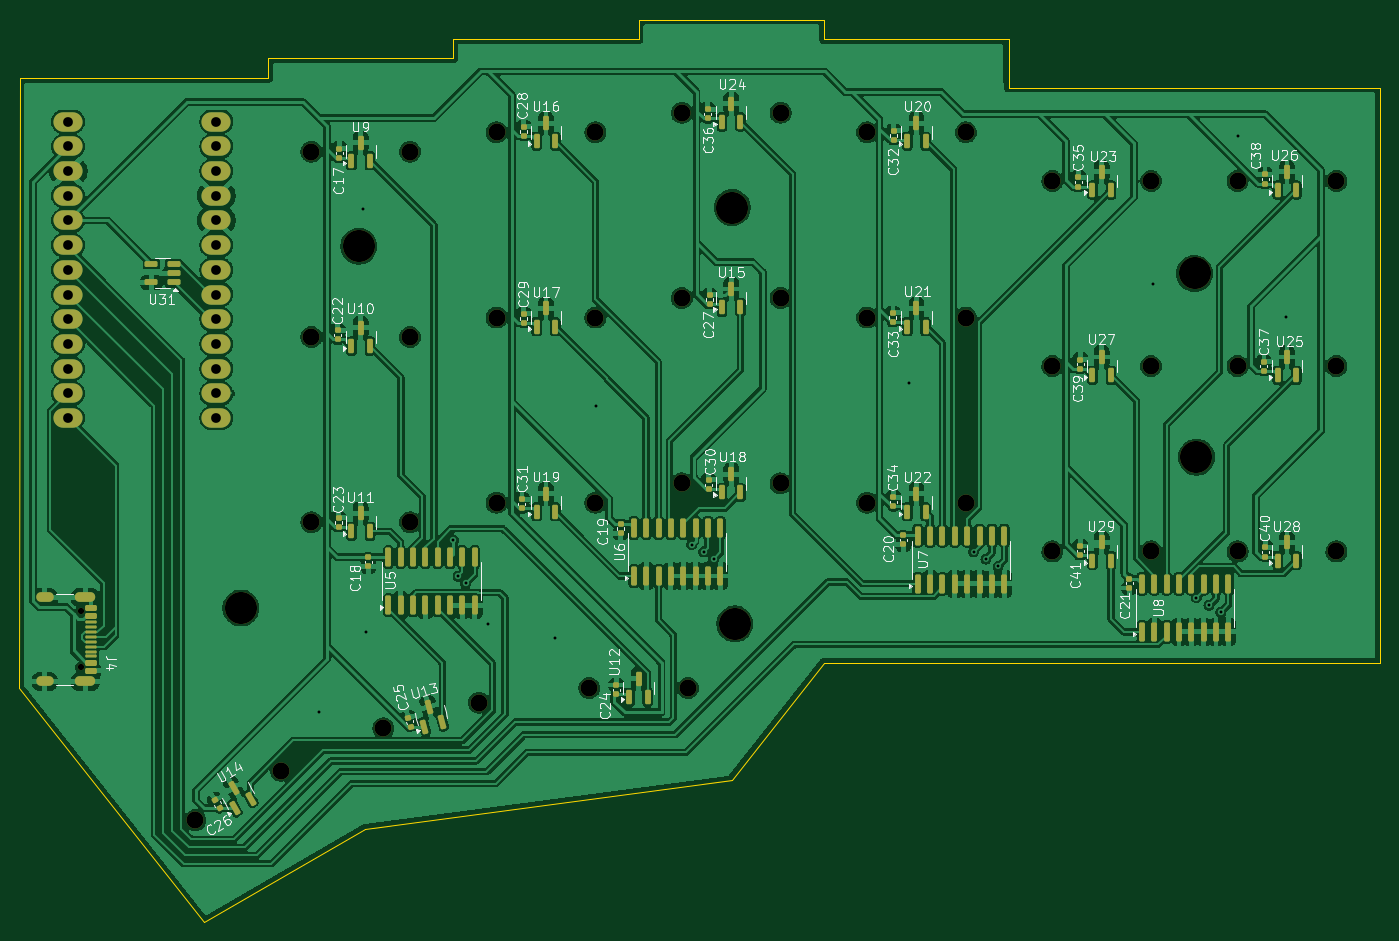
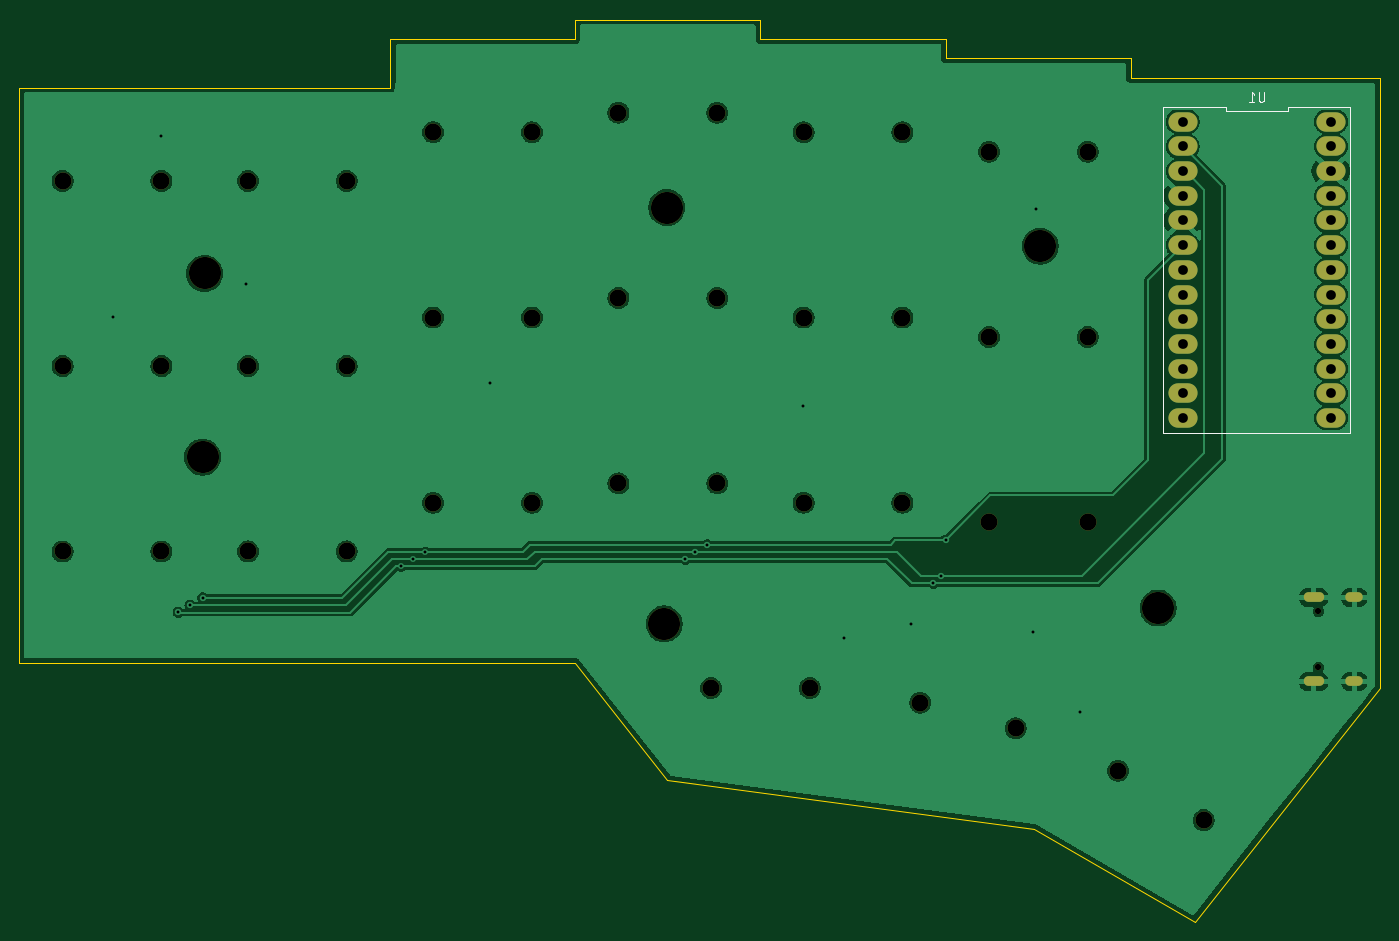
Circuit board: 11 layer files. Board 139.9 x 92.8 mm.
- bottom_copper: Keyboard-B_Cu.gbl (127235 bytes)
- bottom_mask: Keyboard-B_Mask.gbs (3616 bytes)
- paste: Keyboard-B_Paste.gbp (487 bytes)
- bottom_silk: Keyboard-B_Silkscreen.gbo (4803 bytes)
- outline: Keyboard-Edge_Cuts.gm1 (1449 bytes)
- top_copper: Keyboard-F_Cu.gtl (381750 bytes)
- top_mask: Keyboard-F_Mask.gts (12239 bytes)
- paste: Keyboard-F_Paste.gtp (8395 bytes)
- top_silk: Keyboard-F_Silkscreen.gto (118554 bytes)
- drill: Keyboard-NPTH.drl (1227 bytes)
- drill: Keyboard-PTH.drl (1358 bytes)

=== bottom_copper: Keyboard-B_Cu.gbl (127235 bytes, source omitted) ===
=== bottom_mask: Keyboard-B_Mask.gbs ===
G04 #@! TF.GenerationSoftware,KiCad,Pcbnew,8.0.3*
G04 #@! TF.CreationDate,2024-06-14T18:21:21-07:00*
G04 #@! TF.ProjectId,Keyboard,4b657962-6f61-4726-942e-6b696361645f,rev?*
G04 #@! TF.SameCoordinates,Original*
G04 #@! TF.FileFunction,Soldermask,Bot*
G04 #@! TF.FilePolarity,Negative*
%FSLAX46Y46*%
G04 Gerber Fmt 4.6, Leading zero omitted, Abs format (unit mm)*
G04 Created by KiCad (PCBNEW 8.0.3) date 2024-06-14 18:21:21*
%MOMM*%
%LPD*%
G01*
G04 APERTURE LIST*
%ADD10C,1.750000*%
%ADD11C,0.650000*%
%ADD12O,2.100000X1.000000*%
%ADD13O,1.800000X1.000000*%
%ADD14C,3.300000*%
%ADD15O,3.000000X2.000000*%
G04 APERTURE END LIST*
D10*
G04 #@! TO.C,H5*
X102893097Y-260084801D03*
X112706903Y-257455199D03*
G04 #@! TD*
G04 #@! TO.C,H7*
X124065000Y-255950000D03*
X134225000Y-255950000D03*
G04 #@! TD*
G04 #@! TO.C,H18*
X171690000Y-222850000D03*
X181850000Y-222850000D03*
G04 #@! TD*
G04 #@! TO.C,H19*
X133590000Y-196800000D03*
X143750000Y-196800000D03*
G04 #@! TD*
D11*
G04 #@! TO.C,J4*
X71760000Y-248060000D03*
X71760000Y-253840000D03*
D12*
X72260000Y-246630000D03*
D13*
X68080000Y-246630000D03*
D12*
X72260000Y-255270000D03*
D13*
X68080000Y-255270000D03*
G04 #@! TD*
D10*
G04 #@! TO.C,H17*
X133590000Y-215850000D03*
X143750000Y-215850000D03*
G04 #@! TD*
G04 #@! TO.C,H20*
X171690000Y-241900000D03*
X181850000Y-241900000D03*
G04 #@! TD*
G04 #@! TO.C,H15*
X152640000Y-217850000D03*
X162800000Y-217850000D03*
G04 #@! TD*
D14*
G04 #@! TO.C,*
X88250000Y-247720000D03*
G04 #@! TD*
D10*
G04 #@! TO.C,H11*
X152640000Y-198800000D03*
X162800000Y-198800000D03*
G04 #@! TD*
D14*
G04 #@! TO.C,*
X186510000Y-232200000D03*
G04 #@! TD*
D10*
G04 #@! TO.C,H10*
X190740000Y-203800000D03*
X200900000Y-203800000D03*
G04 #@! TD*
G04 #@! TO.C,H21*
X95490000Y-238900000D03*
X105650000Y-238900000D03*
G04 #@! TD*
G04 #@! TO.C,H16*
X171690000Y-203800000D03*
X181850000Y-203800000D03*
G04 #@! TD*
G04 #@! TO.C,H3*
X95490000Y-219850000D03*
X105650000Y-219850000D03*
G04 #@! TD*
D14*
G04 #@! TO.C,*
X186310000Y-213320000D03*
G04 #@! TD*
D10*
G04 #@! TO.C,H2*
X114540000Y-198800000D03*
X124700000Y-198800000D03*
G04 #@! TD*
G04 #@! TO.C,H14*
X133590000Y-234900000D03*
X143750000Y-234900000D03*
G04 #@! TD*
G04 #@! TO.C,H8*
X190740000Y-241900000D03*
X200900000Y-241900000D03*
G04 #@! TD*
D14*
G04 #@! TO.C,*
X139040000Y-249360000D03*
G04 #@! TD*
D10*
G04 #@! TO.C,H13*
X114540000Y-217850000D03*
X124700000Y-217850000D03*
G04 #@! TD*
G04 #@! TO.C,H4*
X95490000Y-200800000D03*
X105650000Y-200800000D03*
G04 #@! TD*
G04 #@! TO.C,H6*
X83560591Y-269540000D03*
X92359409Y-264460000D03*
G04 #@! TD*
D14*
G04 #@! TO.C,*
X100380000Y-210510000D03*
G04 #@! TD*
D10*
G04 #@! TO.C,H9*
X190740000Y-222850000D03*
X200900000Y-222850000D03*
G04 #@! TD*
G04 #@! TO.C,H12*
X114540000Y-236900000D03*
X124700000Y-236900000D03*
G04 #@! TD*
D14*
G04 #@! TO.C,*
X138770000Y-206540000D03*
G04 #@! TD*
D10*
G04 #@! TO.C,H1*
X152640000Y-236900000D03*
X162800000Y-236900000D03*
G04 #@! TD*
D15*
G04 #@! TO.C,U1*
X85720000Y-197710000D03*
X85720000Y-200250000D03*
X85720000Y-202790000D03*
X85720000Y-205330000D03*
X85720000Y-207870000D03*
X85720000Y-210410000D03*
X85720000Y-212950000D03*
X85720000Y-215490000D03*
X85720000Y-218030000D03*
X85720000Y-220570000D03*
X85720000Y-223110000D03*
X85720000Y-225650000D03*
X85720000Y-228190000D03*
X70480000Y-228190000D03*
X70480000Y-225650000D03*
X70480000Y-223110000D03*
X70480000Y-220570000D03*
X70480000Y-218030000D03*
X70480000Y-215490000D03*
X70480000Y-212950000D03*
X70480000Y-210410000D03*
X70480000Y-207870000D03*
X70480000Y-205330000D03*
X70480000Y-202790000D03*
X70480000Y-200250000D03*
X70480000Y-197710000D03*
G04 #@! TD*
M02*

=== paste: Keyboard-B_Paste.gbp ===
G04 #@! TF.GenerationSoftware,KiCad,Pcbnew,8.0.3*
G04 #@! TF.CreationDate,2024-06-14T18:21:21-07:00*
G04 #@! TF.ProjectId,Keyboard,4b657962-6f61-4726-942e-6b696361645f,rev?*
G04 #@! TF.SameCoordinates,Original*
G04 #@! TF.FileFunction,Paste,Bot*
G04 #@! TF.FilePolarity,Positive*
%FSLAX46Y46*%
G04 Gerber Fmt 4.6, Leading zero omitted, Abs format (unit mm)*
G04 Created by KiCad (PCBNEW 8.0.3) date 2024-06-14 18:21:21*
%MOMM*%
%LPD*%
G01*
G04 APERTURE LIST*
G04 APERTURE END LIST*
M02*

=== bottom_silk: Keyboard-B_Silkscreen.gbo ===
G04 #@! TF.GenerationSoftware,KiCad,Pcbnew,8.0.3*
G04 #@! TF.CreationDate,2024-06-14T18:21:21-07:00*
G04 #@! TF.ProjectId,Keyboard,4b657962-6f61-4726-942e-6b696361645f,rev?*
G04 #@! TF.SameCoordinates,Original*
G04 #@! TF.FileFunction,Legend,Bot*
G04 #@! TF.FilePolarity,Positive*
%FSLAX46Y46*%
G04 Gerber Fmt 4.6, Leading zero omitted, Abs format (unit mm)*
G04 Created by KiCad (PCBNEW 8.0.3) date 2024-06-14 18:21:21*
%MOMM*%
%LPD*%
G01*
G04 APERTURE LIST*
%ADD10C,0.150000*%
%ADD11C,0.120000*%
%ADD12C,1.750000*%
%ADD13C,0.650000*%
%ADD14O,2.100000X1.000000*%
%ADD15O,1.800000X1.000000*%
%ADD16C,3.300000*%
%ADD17O,3.000000X2.000000*%
G04 APERTURE END LIST*
D10*
X77338095Y-194664819D02*
X77338095Y-195474342D01*
X77338095Y-195474342D02*
X77385714Y-195569580D01*
X77385714Y-195569580D02*
X77433333Y-195617200D01*
X77433333Y-195617200D02*
X77528571Y-195664819D01*
X77528571Y-195664819D02*
X77719047Y-195664819D01*
X77719047Y-195664819D02*
X77814285Y-195617200D01*
X77814285Y-195617200D02*
X77861904Y-195569580D01*
X77861904Y-195569580D02*
X77909523Y-195474342D01*
X77909523Y-195474342D02*
X77909523Y-194664819D01*
X78909523Y-195664819D02*
X78338095Y-195664819D01*
X78623809Y-195664819D02*
X78623809Y-194664819D01*
X78623809Y-194664819D02*
X78528571Y-194807676D01*
X78528571Y-194807676D02*
X78433333Y-194902914D01*
X78433333Y-194902914D02*
X78338095Y-194950533D01*
D11*
G04 #@! TO.C,U1*
X68480000Y-196210000D02*
X68480001Y-229690000D01*
X68480001Y-229690000D02*
X87720000Y-229690000D01*
X74893334Y-196210000D02*
X68480000Y-196210000D01*
X74893334Y-196570000D02*
X74893334Y-196210000D01*
X81306666Y-196210000D02*
X81306666Y-196570000D01*
X81306666Y-196570000D02*
X74893334Y-196570000D01*
X87719999Y-196210000D02*
X81306666Y-196210000D01*
X87720000Y-229690000D02*
X87719999Y-196210000D01*
G04 #@! TD*
%LPC*%
D12*
G04 #@! TO.C,H5*
X102893097Y-260084801D03*
X112706903Y-257455199D03*
G04 #@! TD*
G04 #@! TO.C,H7*
X124065000Y-255950000D03*
X134225000Y-255950000D03*
G04 #@! TD*
G04 #@! TO.C,H18*
X171690000Y-222850000D03*
X181850000Y-222850000D03*
G04 #@! TD*
G04 #@! TO.C,H19*
X133590000Y-196800000D03*
X143750000Y-196800000D03*
G04 #@! TD*
D13*
G04 #@! TO.C,J4*
X71760000Y-248060000D03*
X71760000Y-253840000D03*
D14*
X72260000Y-246630000D03*
D15*
X68080000Y-246630000D03*
D14*
X72260000Y-255270000D03*
D15*
X68080000Y-255270000D03*
G04 #@! TD*
D12*
G04 #@! TO.C,H17*
X133590000Y-215850000D03*
X143750000Y-215850000D03*
G04 #@! TD*
G04 #@! TO.C,H20*
X171690000Y-241900000D03*
X181850000Y-241900000D03*
G04 #@! TD*
G04 #@! TO.C,H15*
X152640000Y-217850000D03*
X162800000Y-217850000D03*
G04 #@! TD*
D16*
G04 #@! TO.C,*
X88250000Y-247720000D03*
G04 #@! TD*
D12*
G04 #@! TO.C,H11*
X152640000Y-198800000D03*
X162800000Y-198800000D03*
G04 #@! TD*
D16*
G04 #@! TO.C,*
X186510000Y-232200000D03*
G04 #@! TD*
D12*
G04 #@! TO.C,H10*
X190740000Y-203800000D03*
X200900000Y-203800000D03*
G04 #@! TD*
G04 #@! TO.C,H21*
X95490000Y-238900000D03*
X105650000Y-238900000D03*
G04 #@! TD*
G04 #@! TO.C,H16*
X171690000Y-203800000D03*
X181850000Y-203800000D03*
G04 #@! TD*
G04 #@! TO.C,H3*
X95490000Y-219850000D03*
X105650000Y-219850000D03*
G04 #@! TD*
D16*
G04 #@! TO.C,*
X186310000Y-213320000D03*
G04 #@! TD*
D12*
G04 #@! TO.C,H2*
X114540000Y-198800000D03*
X124700000Y-198800000D03*
G04 #@! TD*
G04 #@! TO.C,H14*
X133590000Y-234900000D03*
X143750000Y-234900000D03*
G04 #@! TD*
G04 #@! TO.C,H8*
X190740000Y-241900000D03*
X200900000Y-241900000D03*
G04 #@! TD*
D16*
G04 #@! TO.C,*
X139040000Y-249360000D03*
G04 #@! TD*
D12*
G04 #@! TO.C,H13*
X114540000Y-217850000D03*
X124700000Y-217850000D03*
G04 #@! TD*
G04 #@! TO.C,H4*
X95490000Y-200800000D03*
X105650000Y-200800000D03*
G04 #@! TD*
G04 #@! TO.C,H6*
X83560591Y-269540000D03*
X92359409Y-264460000D03*
G04 #@! TD*
D16*
G04 #@! TO.C,*
X100380000Y-210510000D03*
G04 #@! TD*
D12*
G04 #@! TO.C,H9*
X190740000Y-222850000D03*
X200900000Y-222850000D03*
G04 #@! TD*
G04 #@! TO.C,H12*
X114540000Y-236900000D03*
X124700000Y-236900000D03*
G04 #@! TD*
D16*
G04 #@! TO.C,*
X138770000Y-206540000D03*
G04 #@! TD*
D12*
G04 #@! TO.C,H1*
X152640000Y-236900000D03*
X162800000Y-236900000D03*
G04 #@! TD*
D17*
G04 #@! TO.C,U1*
X85720000Y-197710000D03*
X85720000Y-200250000D03*
X85720000Y-202790000D03*
X85720000Y-205330000D03*
X85720000Y-207870000D03*
X85720000Y-210410000D03*
X85720000Y-212950000D03*
X85720000Y-215490000D03*
X85720000Y-218030000D03*
X85720000Y-220570000D03*
X85720000Y-223110000D03*
X85720000Y-225650000D03*
X85720000Y-228190000D03*
X70480000Y-228190000D03*
X70480000Y-225650000D03*
X70480000Y-223110000D03*
X70480000Y-220570000D03*
X70480000Y-218030000D03*
X70480000Y-215490000D03*
X70480000Y-212950000D03*
X70480000Y-210410000D03*
X70480000Y-207870000D03*
X70480000Y-205330000D03*
X70480000Y-202790000D03*
X70480000Y-200250000D03*
X70480000Y-197710000D03*
G04 #@! TD*
%LPD*%
M02*

=== outline: Keyboard-Edge_Cuts.gm1 ===
G04 #@! TF.GenerationSoftware,KiCad,Pcbnew,8.0.3*
G04 #@! TF.CreationDate,2024-06-14T18:21:21-07:00*
G04 #@! TF.ProjectId,Keyboard,4b657962-6f61-4726-942e-6b696361645f,rev?*
G04 #@! TF.SameCoordinates,Original*
G04 #@! TF.FileFunction,Profile,NP*
%FSLAX46Y46*%
G04 Gerber Fmt 4.6, Leading zero omitted, Abs format (unit mm)*
G04 Created by KiCad (PCBNEW 8.0.3) date 2024-06-14 18:21:21*
%MOMM*%
%LPD*%
G01*
G04 APERTURE LIST*
G04 #@! TA.AperFunction,Profile*
%ADD10C,0.050000*%
G04 #@! TD*
G04 APERTURE END LIST*
D10*
X167245000Y-194210000D02*
X205345000Y-194210000D01*
X129145000Y-189210000D02*
X129145000Y-187210000D01*
X91045000Y-191210000D02*
X110095000Y-191210000D01*
X148195000Y-189210000D02*
X167245000Y-189210000D01*
X129145000Y-187210000D02*
X148195000Y-187210000D01*
X65470000Y-255960000D02*
X65480000Y-193210000D01*
X205345000Y-194210000D02*
X205345000Y-253360000D01*
X148195000Y-253360000D02*
X138700000Y-265450000D01*
X138700000Y-265450000D02*
X101000000Y-270450000D01*
X84502216Y-279975000D02*
X65470000Y-255960000D01*
X167245000Y-189210000D02*
X167245000Y-194210000D01*
X148195000Y-187210000D02*
X148195000Y-189210000D01*
X205345000Y-253360000D02*
X148195000Y-253360000D01*
X110095000Y-189210000D02*
X129145000Y-189210000D01*
X91045000Y-193210000D02*
X91045000Y-191210000D01*
X65480000Y-193210000D02*
X91045000Y-193210000D01*
X110095000Y-191210000D02*
X110095000Y-189210000D01*
X101000000Y-270450000D02*
X84502216Y-279975000D01*
M02*

=== top_copper: Keyboard-F_Cu.gtl (381750 bytes, source omitted) ===
=== top_mask: Keyboard-F_Mask.gts (12239 bytes, source omitted) ===
=== paste: Keyboard-F_Paste.gtp (8395 bytes, source omitted) ===
=== top_silk: Keyboard-F_Silkscreen.gto (118554 bytes, source omitted) ===
=== drill: Keyboard-NPTH.drl ===
M48
; DRILL file {KiCad 8.0.3} date 2024-06-14T18:21:21-0700
; FORMAT={-:-/ absolute / metric / decimal}
; #@! TF.CreationDate,2024-06-14T18:21:21-07:00
; #@! TF.GenerationSoftware,Kicad,Pcbnew,8.0.3
; #@! TF.FileFunction,NonPlated,1,2,NPTH
FMAT,2
METRIC
; #@! TA.AperFunction,NonPlated,NPTH,ComponentDrill
T1C0.650
; #@! TA.AperFunction,NonPlated,NPTH,ComponentDrill
T2C1.750
; #@! TA.AperFunction,NonPlated,NPTH,ComponentDrill
T3C3.300
%
G90
G05
T1
X71.76Y-248.06
X71.76Y-253.84
T2
X83.561Y-269.54
X92.359Y-264.46
X95.49Y-200.8
X95.49Y-219.85
X95.49Y-238.9
X102.893Y-260.085
X105.65Y-200.8
X105.65Y-219.85
X105.65Y-238.9
X112.707Y-257.455
X114.54Y-198.8
X114.54Y-217.85
X114.54Y-236.9
X124.065Y-255.95
X124.7Y-198.8
X124.7Y-217.85
X124.7Y-236.9
X133.59Y-196.8
X133.59Y-215.85
X133.59Y-234.9
X134.225Y-255.95
X143.75Y-196.8
X143.75Y-215.85
X143.75Y-234.9
X152.64Y-198.8
X152.64Y-217.85
X152.64Y-236.9
X162.8Y-198.8
X162.8Y-217.85
X162.8Y-236.9
X171.69Y-203.8
X171.69Y-222.85
X171.69Y-241.9
X181.85Y-203.8
X181.85Y-222.85
X181.85Y-241.9
X190.74Y-203.8
X190.74Y-222.85
X190.74Y-241.9
X200.9Y-203.8
X200.9Y-222.85
X200.9Y-241.9
T3
X88.25Y-247.72
X100.38Y-210.51
X138.77Y-206.54
X139.04Y-249.36
X186.31Y-213.32
X186.51Y-232.2
M30

=== drill: Keyboard-PTH.drl ===
M48
; DRILL file {KiCad 8.0.3} date 2024-06-14T18:21:21-0700
; FORMAT={-:-/ absolute / metric / decimal}
; #@! TF.CreationDate,2024-06-14T18:21:21-07:00
; #@! TF.GenerationSoftware,Kicad,Pcbnew,8.0.3
; #@! TF.FileFunction,Plated,1,2,PTH
FMAT,2
METRIC
; #@! TA.AperFunction,Plated,PTH,ViaDrill
T1C0.300
; #@! TA.AperFunction,Plated,PTH,ComponentDrill
T2C0.600
; #@! TA.AperFunction,Plated,PTH,ComponentDrill
T3C1.000
%
G90
G05
T1
X96.3Y-258.46
X100.79Y-206.67
X101.12Y-250.24
X110.1Y-240.75
X110.6Y-244.45
X111.35Y-245.2
X113.63Y-249.41
X120.56Y-250.84
X124.74Y-226.95
X134.6Y-241.2
X135.85Y-241.95
X136.85Y-242.7
X156.98Y-224.63
X163.6Y-241.95
X164.85Y-242.7
X166.1Y-243.45
X182.03Y-214.43
X186.5Y-246.65
X187.8Y-247.45
X189.0Y-248.15
X190.83Y-199.2
X195.77Y-217.83
T3
X70.48Y-197.71
X70.48Y-200.25
X70.48Y-202.79
X70.48Y-205.33
X70.48Y-207.87
X70.48Y-210.41
X70.48Y-212.95
X70.48Y-215.49
X70.48Y-218.03
X70.48Y-220.57
X70.48Y-223.11
X70.48Y-225.65
X70.48Y-228.19
X85.72Y-197.71
X85.72Y-200.25
X85.72Y-202.79
X85.72Y-205.33
X85.72Y-207.87
X85.72Y-210.41
X85.72Y-212.95
X85.72Y-215.49
X85.72Y-218.03
X85.72Y-220.57
X85.72Y-223.11
X85.72Y-225.65
X85.72Y-228.19
T2
G00X68.48Y-246.63
M15
G01X67.68Y-246.63
M16
G05
G00X68.48Y-255.27
M15
G01X67.68Y-255.27
M16
G05
G00X72.81Y-246.63
M15
G01X71.71Y-246.63
M16
G05
G00X72.81Y-255.27
M15
G01X71.71Y-255.27
M16
G05
M30

